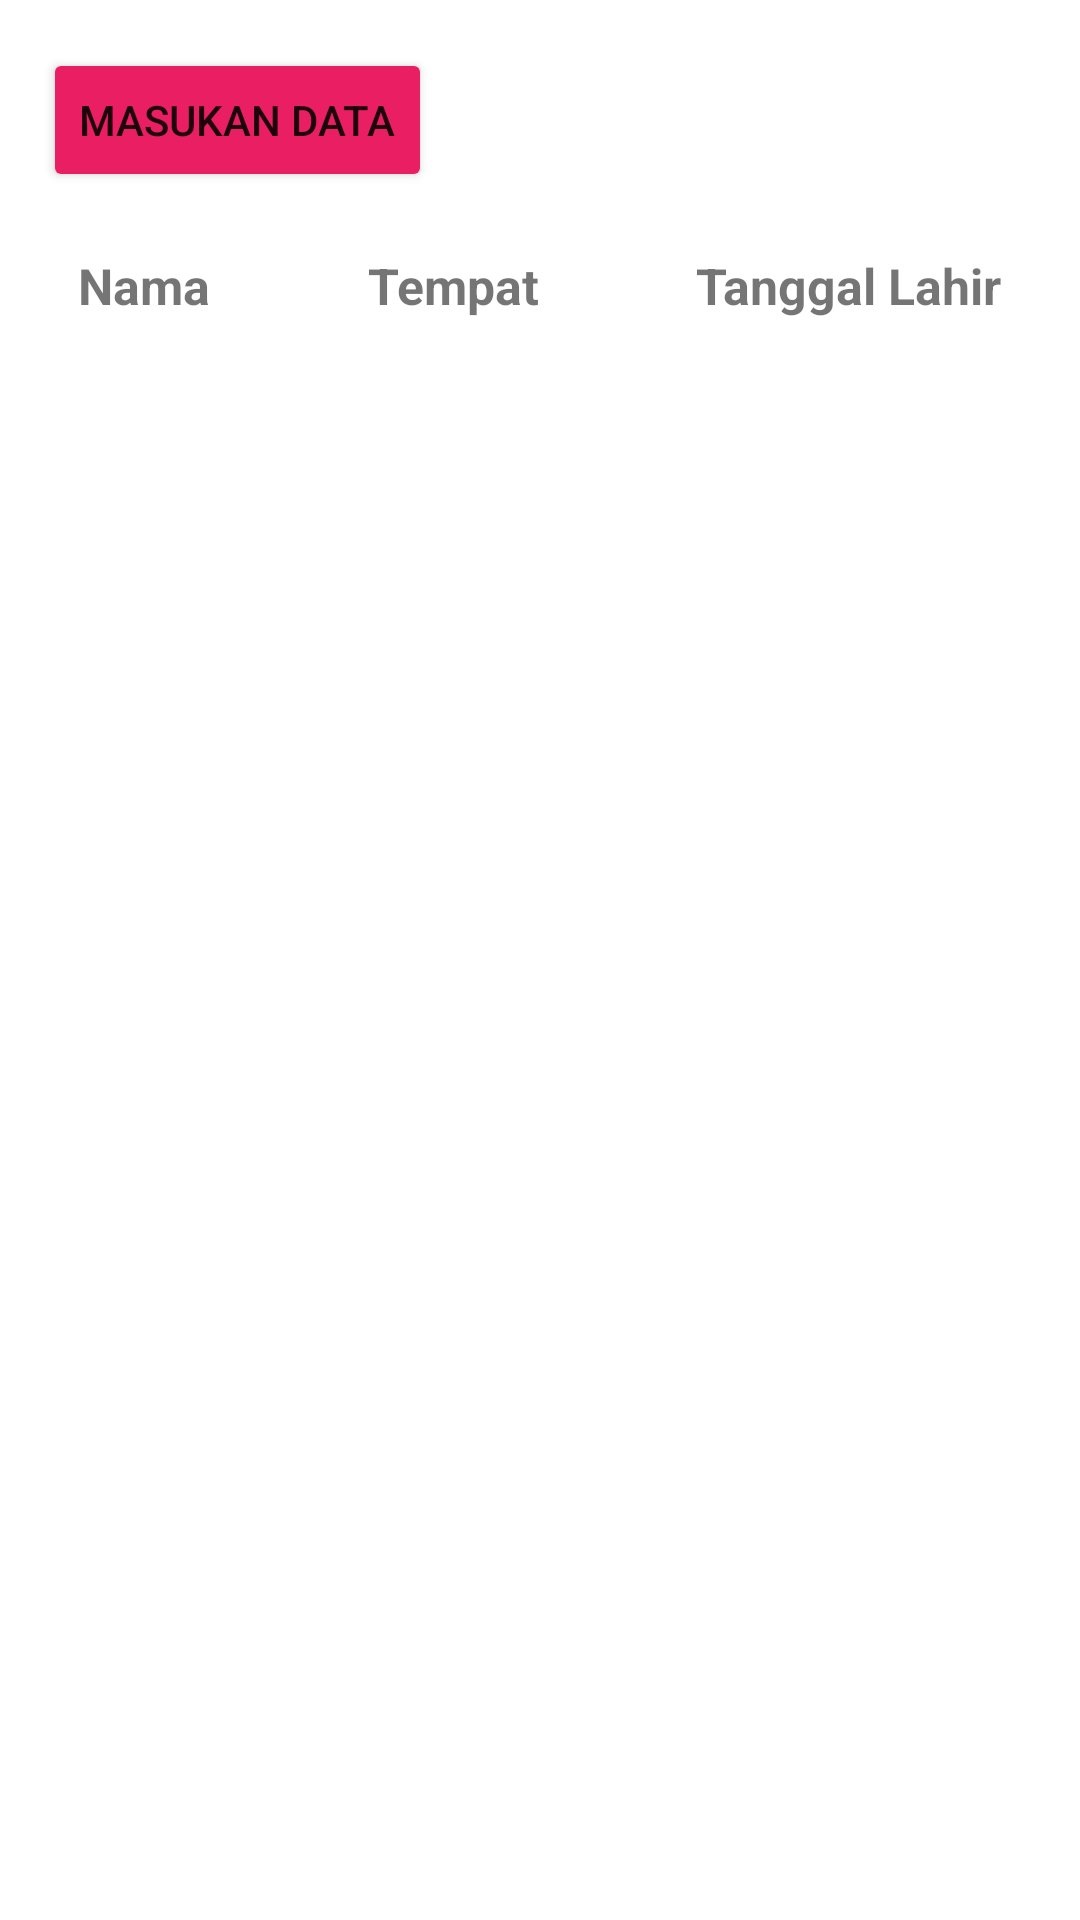

The Android layout XML behind this screen, and the referenced resources:
<!-- AndroidManifest.xml: application theme Theme.Formklmpk6 -->
<!-- res/layout/activity_page2.xml -->
<?xml version="1.0" encoding="utf-8"?>
<androidx.constraintlayout.widget.ConstraintLayout xmlns:android="http://schemas.android.com/apk/res/android"
    xmlns:app="http://schemas.android.com/apk/res-auto"
    xmlns:tools="http://schemas.android.com/tools"
    android:layout_width="match_parent"
    android:layout_height="match_parent"
    tools:context=".MainActivity">

    <Button
        android:id="@+id/btn_add"
        android:layout_width="wrap_content"
        android:layout_height="wrap_content"
        android:layout_marginTop="16dp"
        android:backgroundTint="#E91E63"
        android:text="Masukan Data"
        android:textAllCaps="true"
        app:iconTint="#E91E63"
        app:layout_constraintEnd_toEndOf="parent"
        app:layout_constraintHorizontal_bias="0.062"
        app:layout_constraintStart_toStartOf="parent"
        app:layout_constraintTop_toTopOf="parent" />

    <TableLayout
        android:id="@+id/myTableLayout"
        android:layout_width="match_parent"
        android:layout_height="wrap_content"
        android:stretchColumns="*"
        app:layout_constraintTop_toBottomOf="@+id/btn_add"
        android:layout_marginTop="60px">

        <TableRow
            android:id="@+id/tablerow1"
            android:layout_width="match_parent"
            android:layout_height="33dp">

            <TextView
                android:id="@+id/textView1"
                android:layout_width="wrap_content"
                android:text="Nama"
                android:textAlignment="center"
                android:textSize="50px"
                android:textStyle="bold"/>

            <TextView
                android:id="@+id/textView2"
                android:layout_width="wrap_content"
                android:text="Tempat"
                android:textAlignment="center"
                android:textSize="50px"
                android:textStyle="bold"/>

            <TextView
                android:id="@+id/textView3"
                android:layout_width="wrap_content"
                android:text="Tanggal Lahir"
                android:textAlignment="center"
                android:textSize="50px"
                android:textStyle="bold"/>
        </TableRow>
    </TableLayout>


</androidx.constraintlayout.widget.ConstraintLayout>
<!-- resources referenced by this layout -->
<resources>
  <style name="Theme.Formklmpk6" parent="Theme.MaterialComponents.DayNight.DarkActionBar">
          
          <item name="colorPrimary">@color/purple_500</item>
          <item name="colorPrimaryVariant">@color/purple_700</item>
          <item name="colorOnPrimary">@color/white</item>
          
          <item name="colorSecondary">@color/teal_200</item>
          <item name="colorSecondaryVariant">@color/teal_700</item>
          <item name="colorOnSecondary">@color/black</item>
          
          <item name="android:statusBarColor">?attr/colorPrimaryVariant</item>
          
      </style>
  <!-- not gathered from this repository: default colours our renderer supplied (Android Studio template values) -->
  <color name="purple_500">#FF6200EE</color>
  <color name="purple_700">#FF3700B3</color>
  <color name="teal_200">#FF03DAC5</color>
  <color name="teal_700">#FF018786</color>
  <color name="black">#FF000000</color>
  <color name="white">#FFFFFFFF</color>
</resources>
